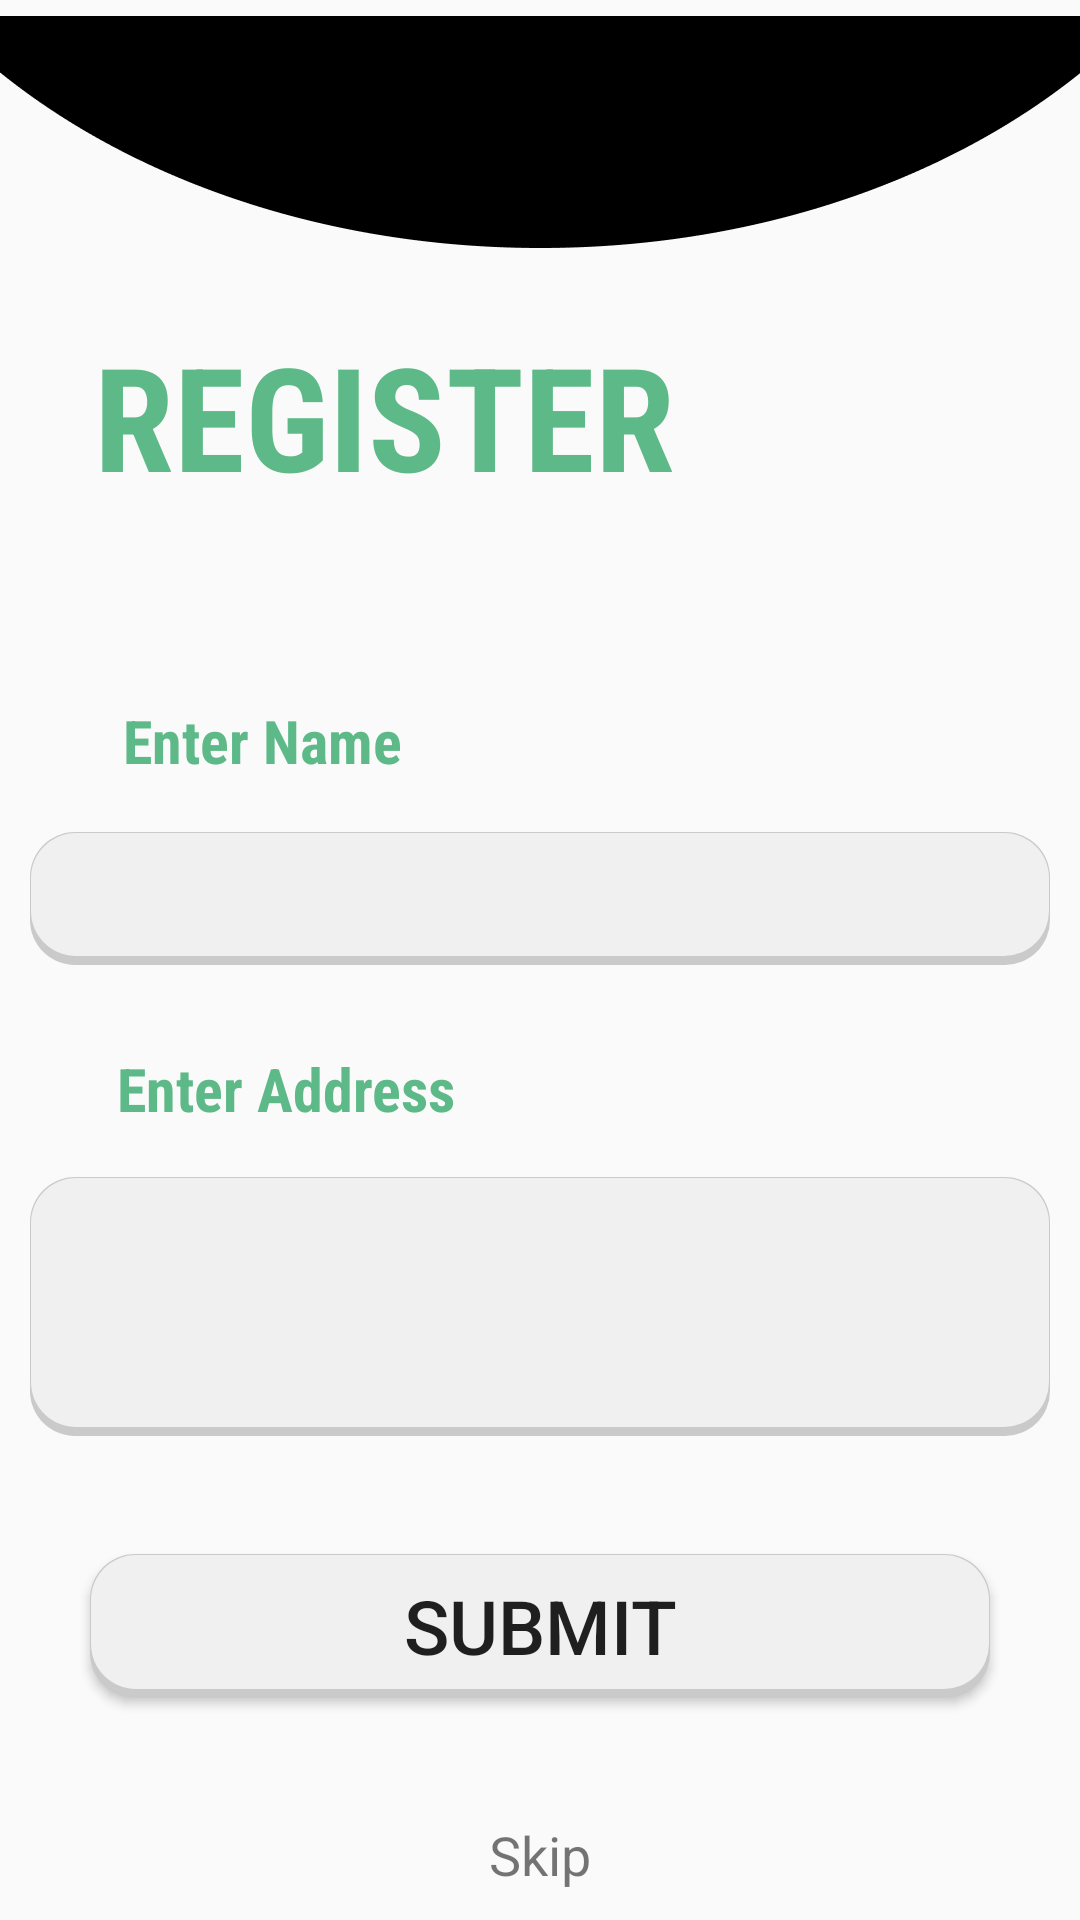

Layout XML and referenced resources for this Android screen:
<!-- AndroidManifest.xml: application theme Theme.AppCompat.Light.NoActionBar -->
<!-- res/layout/activity_registration.xml -->
<?xml version="1.0" encoding="utf-8"?>
<androidx.constraintlayout.widget.ConstraintLayout xmlns:android="http://schemas.android.com/apk/res/android"
    xmlns:app="http://schemas.android.com/apk/res-auto"
    xmlns:tools="http://schemas.android.com/tools"
    android:layout_width="match_parent"
    android:layout_height="match_parent"
    tools:context=".submitOtp">

    <ImageView
        android:id="@+id/regTopBg"
        android:layout_width="wrap_content"
        android:layout_height="88dp"
        android:contentDescription="@string/bgImage"
        android:visibility="visible"
        app:layout_constraintEnd_toEndOf="parent"
        app:layout_constraintHorizontal_bias="0.0"
        app:layout_constraintStart_toStartOf="parent"
        app:layout_constraintTop_toTopOf="parent"
        app:srcCompat="@drawable/blk_eclipse_half" />

    <TextView
        android:id="@+id/regRegText"
        android:layout_width="237dp"
        android:layout_height="69dp"
        android:layout_marginTop="104dp"
        android:fontFamily="sans-serif-condensed"
        android:gravity="center"
        android:text="REGISTER"
        android:textColor="#5EB988"
        android:textSize="48sp"
        android:textStyle="bold"
        app:layout_constraintEnd_toEndOf="parent"
        app:layout_constraintHorizontal_bias="0.079"
        app:layout_constraintStart_toStartOf="parent"
        app:layout_constraintTop_toTopOf="parent" />

    <TextView
        android:id="@+id/regNameTxt"
        android:layout_width="151dp"
        android:layout_height="36dp"
        android:layout_marginTop="56dp"
        android:fontFamily="sans-serif-condensed"
        android:gravity="center"
        android:text="Enter Name"
        android:textColor="#5EB988"
        android:textSize="20sp"
        android:textStyle="bold"
        app:layout_constraintEnd_toEndOf="parent"
        app:layout_constraintHorizontal_bias="0.058"
        app:layout_constraintStart_toStartOf="parent"
        app:layout_constraintTop_toBottomOf="@+id/regRegText" />

    <ImageView
        android:id="@+id/regNameBg"
        android:layout_width="wrap_content"
        android:layout_height="45sp"
        android:visibility="invisible"
        android:layout_marginTop="12dp"
        android:src="@drawable/reg_field_rect"
        app:layout_constraintEnd_toEndOf="parent"
        app:layout_constraintHorizontal_bias="0.0"
        app:layout_constraintStart_toStartOf="parent"
        app:layout_constraintTop_toBottomOf="@+id/regNameTxt" />

    <EditText
        android:id="@+id/regNameETxt"
        android:layout_width="match_parent"
        android:layout_height="wrap_content"
        android:layout_marginStart="10sp"
        android:layout_marginEnd="10sp"
        android:padding="10sp"
        app:layout_constraintBottom_toBottomOf="@+id/regNameBg"
        app:layout_constraintEnd_toEndOf="@+id/regNameBg"
        app:layout_constraintStart_toStartOf="@+id/regNameBg"
        app:layout_constraintTop_toTopOf="@+id/regNameBg"
        android:background="@drawable/reg_field_bg"/>


    <TextView
        android:id="@+id/regAddrTxt"
        android:layout_width="151dp"
        android:layout_height="36dp"
        android:layout_marginTop="172dp"
        android:fontFamily="sans-serif-condensed"
        android:gravity="center"
        android:text="Enter Address"
        android:textColor="#5EB988"
        android:textSize="20sp"
        android:textStyle="bold"
        app:layout_constraintEnd_toEndOf="parent"
        app:layout_constraintHorizontal_bias="0.096"
        app:layout_constraintStart_toStartOf="parent"
        app:layout_constraintTop_toBottomOf="@+id/regRegText" />

    <ImageView
        android:id="@+id/regAddrBg"
        android:layout_width="wrap_content"
        android:layout_height="85sp"
        android:visibility="invisible"
        android:layout_marginTop="12dp"
        android:src="@drawable/reg_field_addr_rect"
        app:layout_constraintEnd_toEndOf="parent"
        app:layout_constraintHorizontal_bias="0.0"
        app:layout_constraintStart_toStartOf="parent"
        app:layout_constraintTop_toBottomOf="@+id/regAddrTxt" />

    <EditText
        android:id="@+id/regAddrETxt"
        android:layout_width="match_parent"
        android:layout_height="wrap_content"
        android:layout_marginStart="10sp"
        android:layout_marginEnd="10sp"
        android:ems="10"
        android:lines="3"
        android:padding="10sp"
        android:inputType="textMultiLine"
        app:layout_constraintBottom_toBottomOf="@+id/regAddrBg"
        app:layout_constraintEnd_toEndOf="@+id/regAddrBg"
        app:layout_constraintStart_toStartOf="@+id/regAddrBg"
        app:layout_constraintTop_toTopOf="@+id/regAddrBg"
        android:background="@drawable/reg_field_bg"/>

    <Button
        android:id="@+id/regSubmit"
        android:layout_width="300sp"
        android:layout_height="wrap_content"
        android:layout_marginTop="40dp"
        android:text="Submit"
        android:textSize="25sp"
        android:background="@drawable/reg_field_bg"
        app:layout_constraintEnd_toEndOf="@+id/regAddrBg"
        app:layout_constraintHorizontal_bias="0.498"
        app:layout_constraintStart_toStartOf="@+id/regAddrBg"
        app:layout_constraintTop_toBottomOf="@+id/regAddrBg" />

    <TextView
        android:id="@+id/regSkip"
        android:layout_width="wrap_content"
        android:layout_height="wrap_content"
        android:layout_marginTop="40dp"
        android:text="Skip"
        android:textSize="18sp"
        app:layout_constraintEnd_toEndOf="@+id/regSubmit"
        app:layout_constraintStart_toStartOf="@+id/regSubmit"
        app:layout_constraintTop_toBottomOf="@+id/regSubmit" />


</androidx.constraintlayout.widget.ConstraintLayout>
<!-- resources referenced by this layout -->
<resources>
  <!-- drawable blk_eclipse_half: png bitmap (drawable, 4269 bytes) -->
  <!-- drawable reg_field_addr_rect: png bitmap (drawable, 7734 bytes) -->
  <!-- drawable reg_field_bg (drawable) -->
  <?xml version="1.0" encoding="utf-8"?>
  <layer-list xmlns:android="http://schemas.android.com/apk/res/android">
      <item>
          <shape>
              <solid android:color="#CACACA" />
              <corners android:radius="15dp" />
          </shape>
      </item>
      <item
          android:bottom="3sp"
          android:top="0.4sp"
          android:left="0.4sp"
          android:right="0.4sp"
          >
          <shape android:shape="rectangle">
              <solid android:color="#F0F0F0" />
              <corners android:radius="15dp" />
          </shape>
      </item>
  </layer-list>
  <!-- drawable reg_field_rect: png bitmap (drawable, 7085 bytes) -->
  <string name="bgImage">Background Image</string>
</resources>
